Run: headless pygame with SDL's dummy video driver; simulated clock (each Clock.tick advances the game by its frame time, no real sleeping); random seed 0; keys injected as events and as key.get_pressed() state; no mouse input.
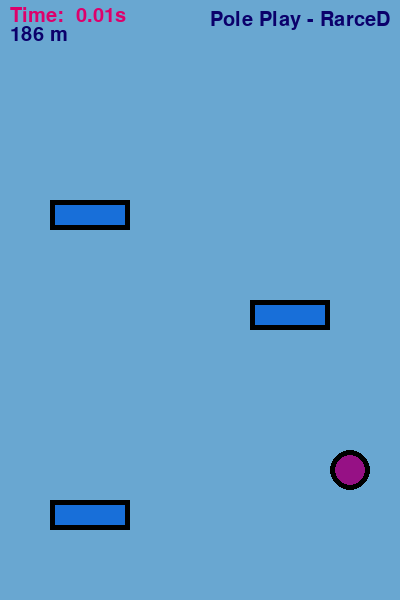
Frame 1 of 4 · flips 1–60 · no input
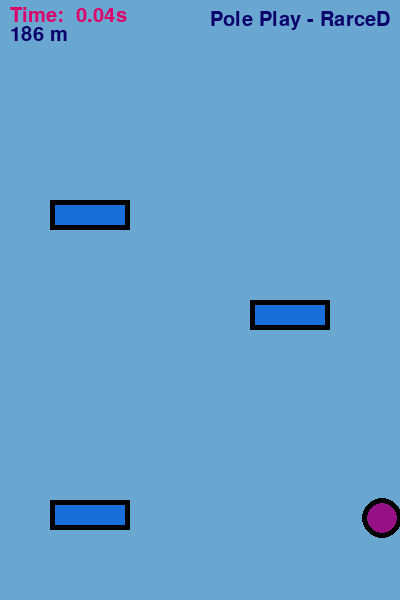
Frame 2 of 4 · flips 61–180 · tapped SPACE, RETURN · held RIGHT (→), D
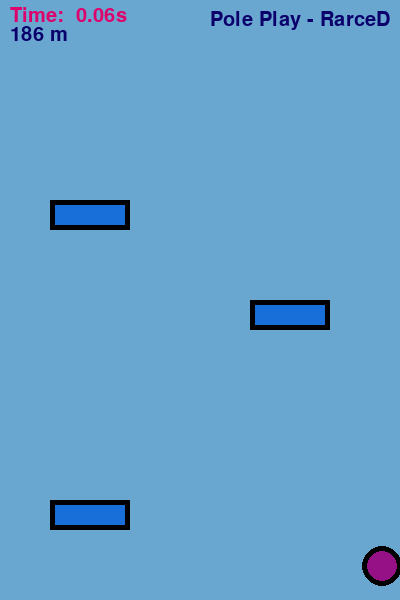
Frame 3 of 4 · flips 181–300 · held DOWN (↓), S
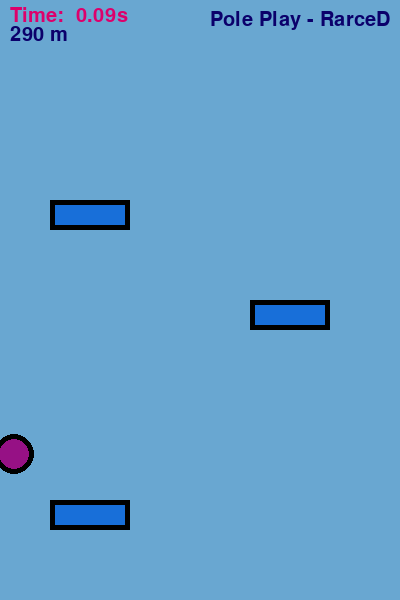
Frame 4 of 4 · flips 301–420 · held LEFT (←), A, UP (↑), W

The pygame program that drew these frames:

import pygame
import time
import math

WIN_HEIGHT = 600
WIN_WIDTH = 400
pygame.font.init()
FONT = pygame.font.SysFont("comicsans", 30)
WIN = pygame.display.set_mode((WIN_WIDTH, WIN_HEIGHT))
pygame.display.set_caption("Try to Balance")


class Platform:
    def __init__(self, x, y):
        self.x = x
        self.y = y
        self.lenght = 80
        self.width = 30

    def draw(self, win):
        pygame.draw.rect(win, (0, 0, 0),
                         (self.x, self.y, self.lenght, self.width))
        pygame.draw.rect(win, (24, 111, 217),
                         (self.x+5, self.y+5, self.lenght-10, self.width-10))


class Ball:
    def __init__(self, x, y):
        self.x = x
        self.y = y  # current position
        self.vel = 8
        self.jump_counter = 20
        self.num = 1
        self.direction = 1

    def move(self, platforms):
        self.y += self.vel * self.direction
        self.jump_counter -= 1
        # If is in the bottom of the screen it jumps and reestart
        if (self.y > WIN_HEIGHT-20 or self.colision(platforms)):
            self.direction = -1
            self.jump_counter = 20
        if (self.jump_counter < 0):  # If is on the
            self.direction = 1
            self.jump_counter = 20
        if (self.y < 0):
            self.y = WIN_HEIGHT


    def colision(self, platforms):
        for platform in platforms:
            if (self.x > platform.x and self.x < platform.x+platform.lenght):
                if (self.y > platform.y-platform.width and self.y < platform.y+50):
                    return True
        return False

    def draw(self, win):
        pygame.draw.circle(win, (0, 0, 0), (int(self.x), int(self.y)), 20)
        pygame.draw.circle(win, (150, 17, 133), (int(self.x), int(self.y)), 15)

    def move_right(self):
        if (self.x < WIN_WIDTH-20):
            self.x += self.vel

    def move_left(self):
        if (self.x > 20):
            self.x += -self.vel


def draw_all(win,  balls, platforms, time, max_height):
    win.fill([105, 167, 209])
    text = FONT.render("Pole Play - RarceD", 1, (11, 0, 107))
    win.blit(text, (WIN_WIDTH - 10 - text.get_width(), 10))
    text_time = FONT.render("Time: " + str(time) + "s", 1, (221, 0, 107))
    win.blit(text_time, (10, 6))
    text_height = FONT.render(
        str(WIN_HEIGHT-max_height) + " m", 1, (11, 0, 107))
    win.blit(text_height, (10, 25))

    for ball in balls:
        ball.draw(win)
    for platform in platforms:
        platform.draw(win)
    pygame.display.update()


def manual_movement(keys, ball):
    if (keys[pygame.K_RIGHT]):
        ball.move_right()
    if (keys[pygame.K_LEFT]):
        ball.move_left()


def main():
    max_height = WIN_HEIGHT
    run = True
    plat_pos_y = WIN_HEIGHT/3
    platforms = []
    platforms.append(Platform(50, plat_pos_y))
    platforms.append(Platform(WIN_WIDTH/2+50, plat_pos_y * 2-100))
    platforms.append(Platform(50, plat_pos_y * 3 - 100))

    # I start the game to train the generations:
    clock = pygame.time.Clock()
    # If they spend to much time I kill them
    start_time = time.time()
    balls = []
    balls.append(Ball(WIN_WIDTH-50, WIN_HEIGHT - 50))
    ball = balls[0]
    while (run):
        clock.tick(30)  # Every second it run 30 times
        for event in pygame.event.get():
            if event.type == pygame.QUIT:
                run = False
                pygame.quit()
                quit()
                break

        ball.move(platforms)
        if (max_height > ball.y):
            max_height = ball.y

        keys = pygame.key.get_pressed()
        manual_movement(keys, ball)

        draw_all(WIN, balls, platforms, ' %.2f' %
                 (time.time() - start_time), max_height)


main()
